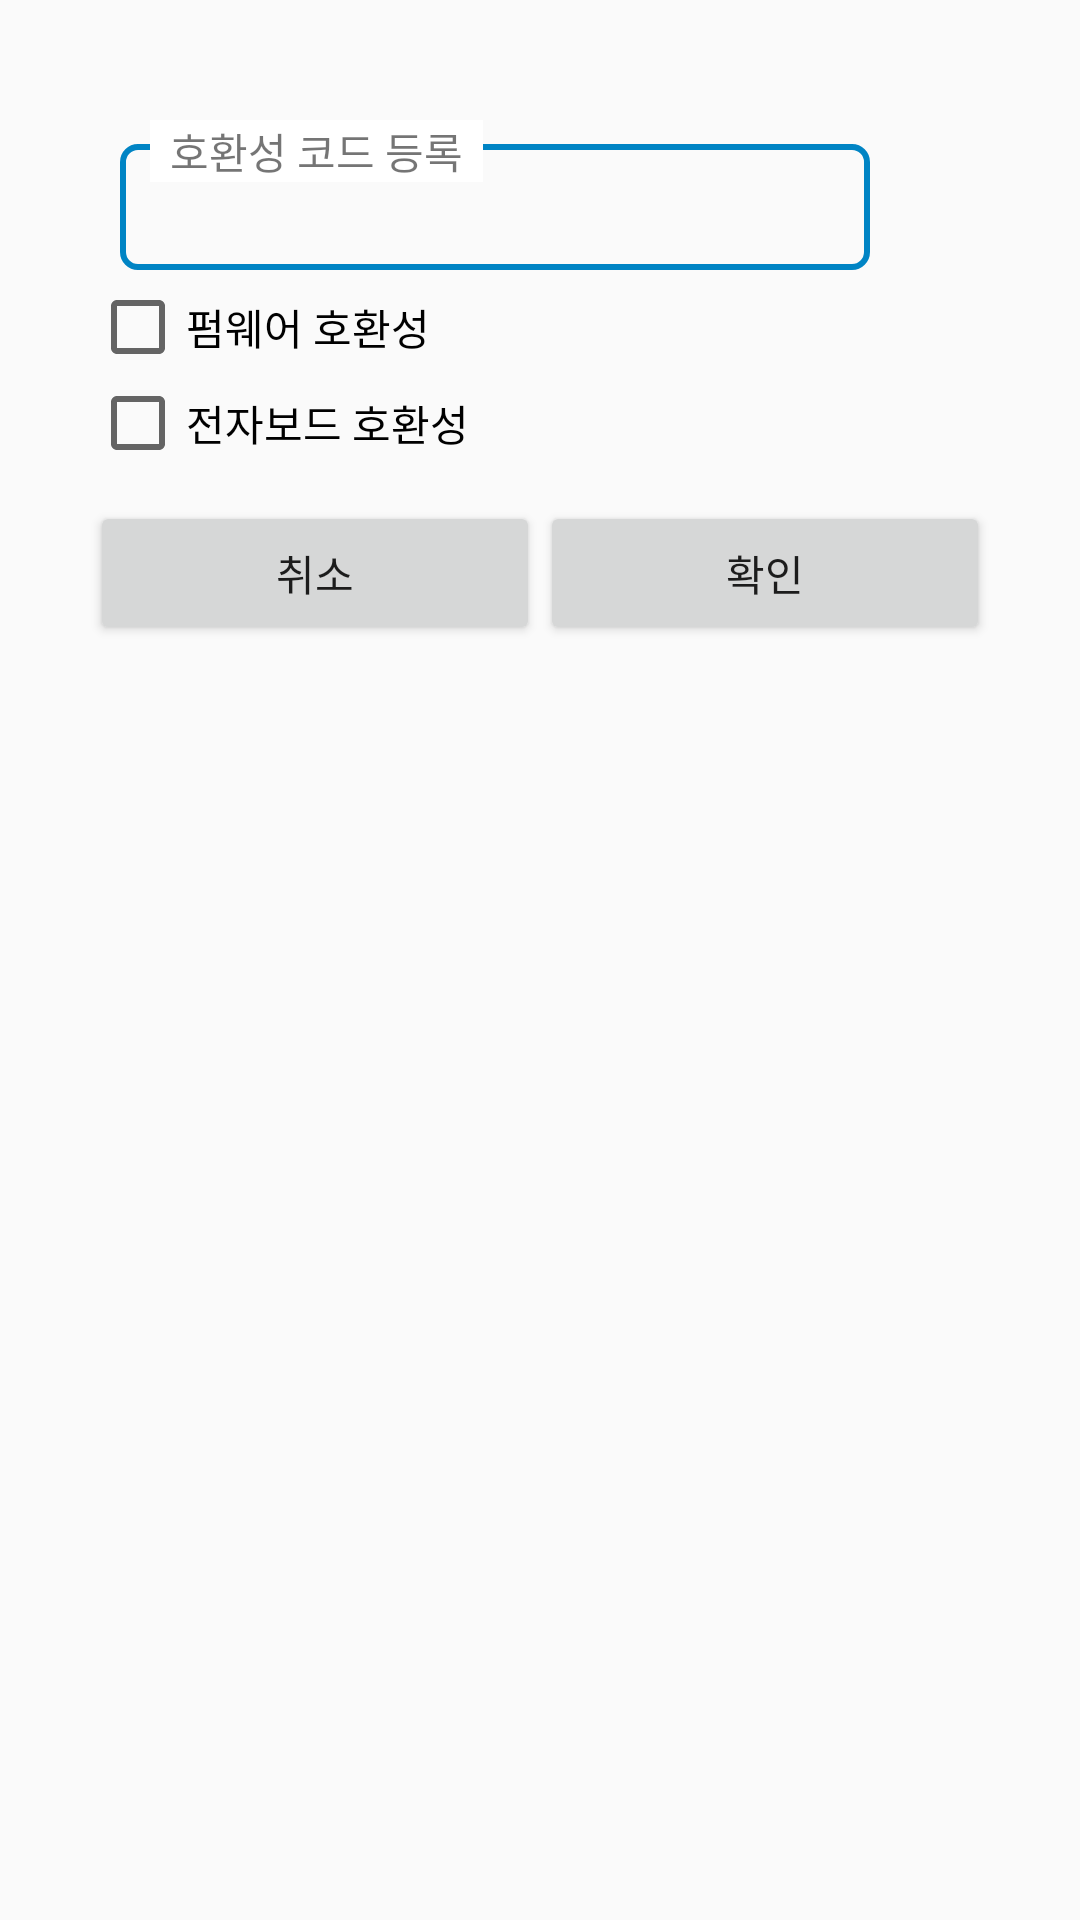

Layout XML and referenced resources for this Android screen:
<!-- AndroidManifest.xml: application theme AppTheme -->
<!-- res/layout/compatibility_dialog.xml -->
<?xml version="1.0" encoding="utf-8"?>
<androidx.constraintlayout.widget.ConstraintLayout xmlns:android="http://schemas.android.com/apk/res/android"
    xmlns:app="http://schemas.android.com/apk/res-auto"
    xmlns:tools="http://schemas.android.com/tools"
    android:layout_width="wrap_content"
    android:layout_height="wrap_content">

    <LinearLayout
        android:layout_width="wrap_content"
        android:layout_height="wrap_content"
        android:background="@drawable/dialog_layout"
        android:orientation="vertical"
        android:padding="30dp"
        tools:ignore="MissingConstraints">


        <LinearLayout
            android:layout_width="300dp"
            android:layout_height="wrap_content"
            android:layout_marginTop="10dp"
            android:orientation="horizontal"
            tools:ignore="MissingConstraints">

            <RelativeLayout
                android:layout_width="250dp"
                android:layout_height="53dp"
                android:layout_marginLeft="10dp">

                <EditText
                    android:id="@+id/edt_file_name"
                    android:layout_width="250dp"
                    android:layout_height="match_parent"
                    android:layout_marginTop="8dp"
                    android:layout_marginBottom="3dp"
                    android:background="@drawable/text_border"
                    android:paddingLeft="5dp"
                    android:text="" />

                <TextView
                    android:layout_width="wrap_content"
                    android:layout_height="wrap_content"
                    android:layout_marginLeft="10dp"
                    android:layout_marginRight="10dp"
                    android:background="#FFFFFF"
                    android:text="  호환성 코드 등록  " />

            </RelativeLayout>

        </LinearLayout>


        <CheckBox
            android:id="@+id/checkBox_firmware"
            android:layout_width="match_parent"
            android:layout_height="wrap_content"
            android:text="펌웨어 호환성" />

        <CheckBox
            android:id="@+id/checkBox_board"
            android:layout_width="match_parent"
            android:layout_height="wrap_content"
            android:text="전자보드 호환성" />

        <LinearLayout
            android:layout_width="300dp"
            android:layout_height="wrap_content"
            android:layout_marginTop="10dp"
            android:orientation="horizontal">

            <Button
                android:id="@+id/btn_before_version1"
                android:layout_width="wrap_content"
                android:layout_height="wrap_content"
                android:layout_weight="1"
                android:text="취소" />

            <Button
                android:id="@+id/btn_before_version2"
                android:layout_width="wrap_content"
                android:layout_height="wrap_content"
                android:layout_weight="1"
                android:text="확인" />
        </LinearLayout>


    </LinearLayout>
</androidx.constraintlayout.widget.ConstraintLayout>
<!-- resources referenced by this layout -->
<resources>
  <!-- drawable text_border (drawable) -->
  <?xml version="1.0" encoding="UTF-8"?>
  <shape xmlns:android="http://schemas.android.com/apk/res/android">
  
      <stroke
          android:width="2dp"
          android:color="#0084C4" />
  
      <corners android:radius="5dp" />
  </shape>
  <style name="AppTheme" parent="Theme.AppCompat.Light.DarkActionBar">
          
          <item name="colorPrimary">@color/colorPrimary</item>
          <item name="colorPrimaryDark">@color/colorPrimaryDark</item>
          <item name="colorAccent">@color/colorAccent</item>
          <item name="windowActionBar">false</item>
          <item name="windowNoTitle">true</item>
          <item name="android:windowFullscreen">true</item>
      </style>
  <!-- not gathered from this repository: default colours our renderer supplied (Android Studio template values) -->
  <color name="colorPrimary">#FF6200EE</color>
  <color name="colorPrimaryDark">#FF3700B3</color>
  <color name="colorAccent">#FF03DAC5</color>
</resources>
